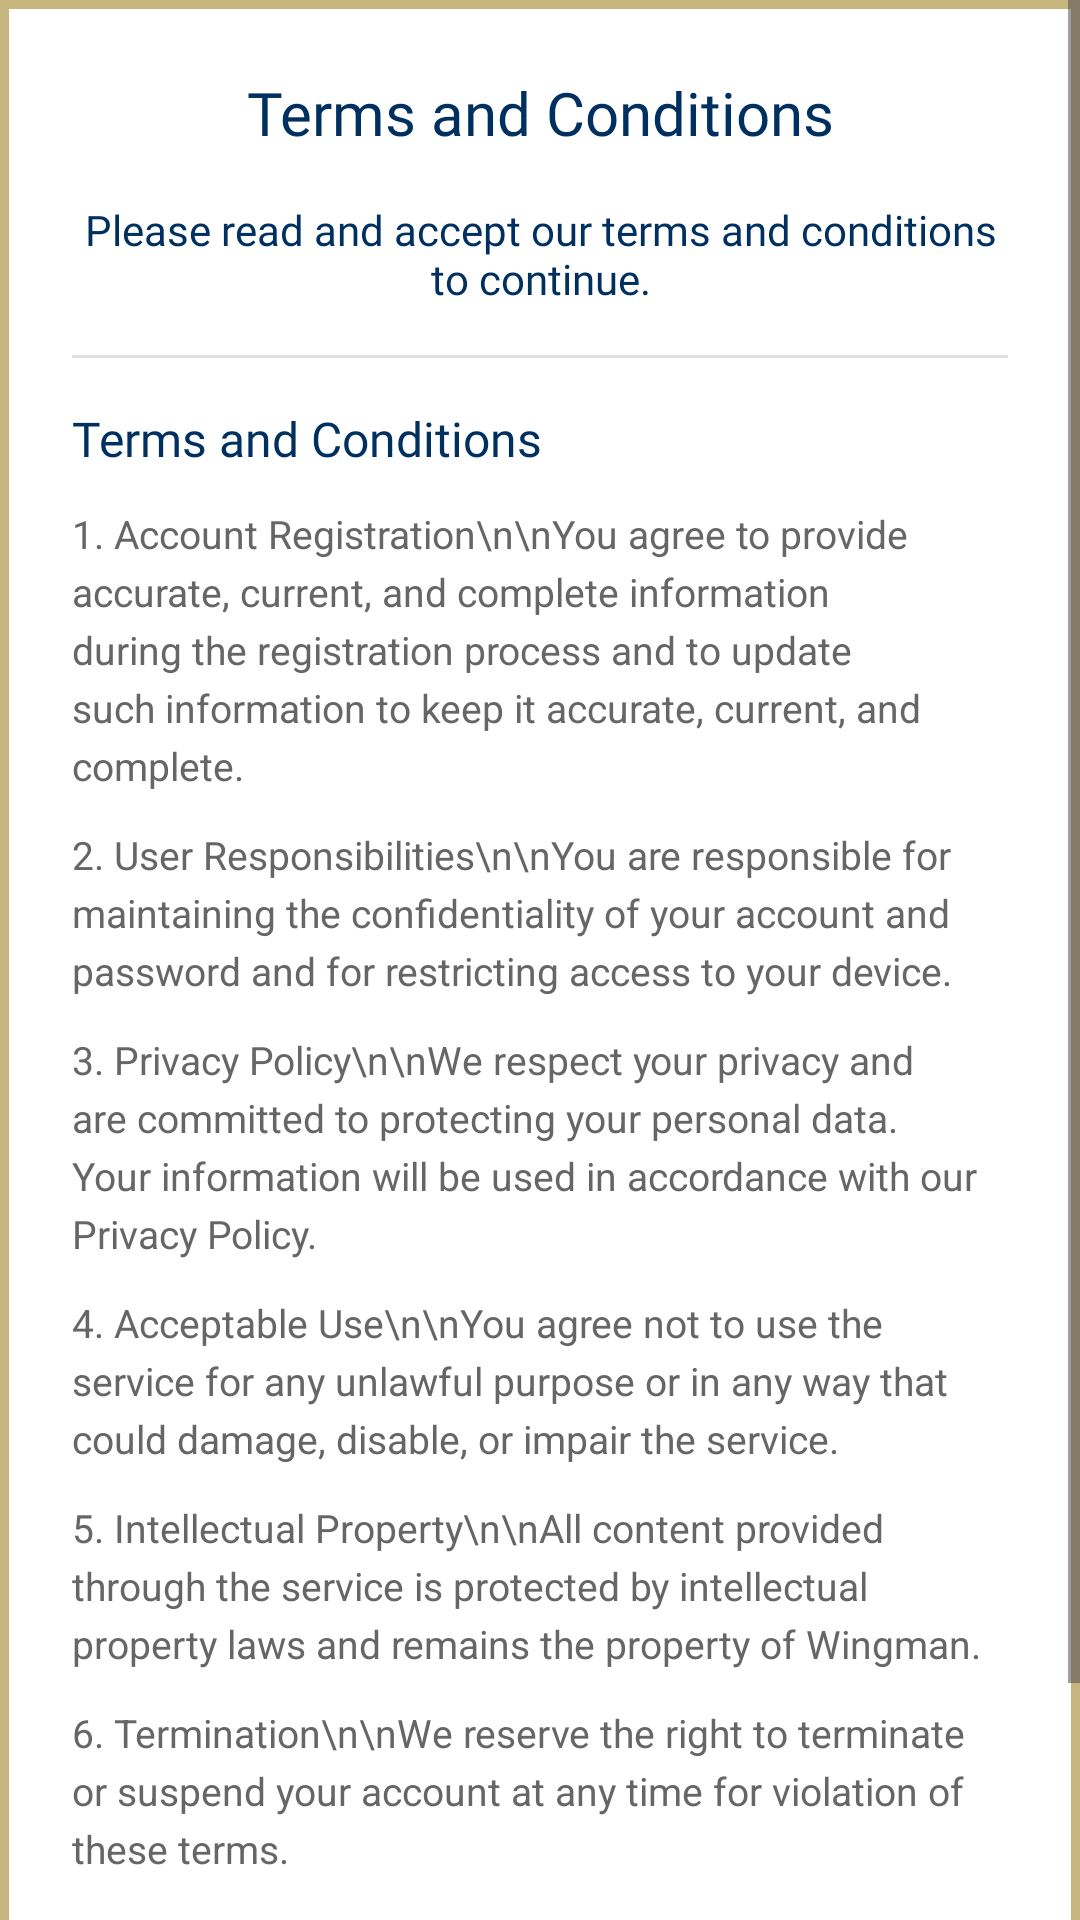

Reconstruct the res/layout file that produces this screen, plus the resources it refers to.
<!-- AndroidManifest.xml: application theme Theme.Wingman -->
<!-- res/layout/terms_and_conditions_dialog.xml -->
<?xml version="1.0" encoding="utf-8"?>
<ScrollView xmlns:android="http://schemas.android.com/apk/res/android"
    android:layout_width="match_parent"
    android:layout_height="wrap_content"
    android:maxHeight="500dp">

    <LinearLayout
        android:layout_width="match_parent"
        android:layout_height="wrap_content"
        android:orientation="vertical"
        android:padding="24dp"
        android:background="@drawable/bgborder">

        <TextView
            android:layout_width="match_parent"
            android:layout_height="wrap_content"
            android:text="Terms and Conditions"
            android:textSize="20sp"
            android:fontFamily="@font/dm_sans_bold"
            android:textColor="@color/blue"
            android:gravity="center"
            android:layout_marginBottom="16dp" />

        <TextView
            android:layout_width="match_parent"
            android:layout_height="wrap_content"
            android:text="Please read and accept our terms and conditions to continue."
            android:textSize="14sp"
            android:fontFamily="@font/dm_sans_semibold"
            android:textColor="@color/blue"
            android:gravity="center"
            android:layout_marginBottom="16dp" />

        <View
            android:layout_width="match_parent"
            android:layout_height="1dp"
            android:background="#E0E0E0"
            android:layout_marginBottom="16dp" />

        <TextView
            android:layout_width="match_parent"
            android:layout_height="wrap_content"
            android:text="Terms and Conditions"
            android:textSize="16sp"
            android:fontFamily="@font/dm_sans_bold"
            android:textColor="@color/blue"
            android:layout_marginBottom="12dp" />

        <TextView
            android:layout_width="match_parent"
            android:layout_height="wrap_content"
            android:text="1. Account Registration\n\nYou agree to provide accurate, current, and complete information during the registration process and to update such information to keep it accurate, current, and complete."
            android:textSize="13sp"
            android:fontFamily="dm_sans_semibold"
            android:textColor="#666666"
            android:lineSpacingExtra="4dp"
            android:layout_marginBottom="12dp" />

        <TextView
            android:layout_width="match_parent"
            android:layout_height="wrap_content"
            android:text="2. User Responsibilities\n\nYou are responsible for maintaining the confidentiality of your account and password and for restricting access to your device."
            android:textSize="13sp"
            android:fontFamily="dm_sans_semibold"
            android:textColor="#666666"
            android:lineSpacingExtra="4dp"
            android:layout_marginBottom="12dp" />

        <TextView
            android:layout_width="match_parent"
            android:layout_height="wrap_content"
            android:text="3. Privacy Policy\n\nWe respect your privacy and are committed to protecting your personal data. Your information will be used in accordance with our Privacy Policy."
            android:textSize="13sp"
            android:fontFamily="dm_sans_semibold"
            android:textColor="#666666"
            android:lineSpacingExtra="4dp"
            android:layout_marginBottom="12dp" />

        <TextView
            android:layout_width="match_parent"
            android:layout_height="wrap_content"
            android:text="4. Acceptable Use\n\nYou agree not to use the service for any unlawful purpose or in any way that could damage, disable, or impair the service."
            android:textSize="13sp"
            android:fontFamily="dm_sans_semibold"
            android:textColor="#666666"
            android:lineSpacingExtra="4dp"
            android:layout_marginBottom="12dp" />

        <TextView
            android:layout_width="match_parent"
            android:layout_height="wrap_content"
            android:text="5. Intellectual Property\n\nAll content provided through the service is protected by intellectual property laws and remains the property of Wingman."
            android:textSize="13sp"
            android:fontFamily="dm_sans_semibold"
            android:textColor="#666666"
            android:lineSpacingExtra="4dp"
            android:layout_marginBottom="12dp" />

        <TextView
            android:layout_width="match_parent"
            android:layout_height="wrap_content"
            android:text="6. Termination\n\nWe reserve the right to terminate or suspend your account at any time for violation of these terms."
            android:textSize="13sp"
            android:fontFamily="dm_sans_semibold"
            android:textColor="#666666"
            android:lineSpacingExtra="4dp"
            android:layout_marginBottom="16dp" />

        <View
            android:layout_width="match_parent"
            android:layout_height="1dp"
            android:background="#E0E0E0"
            android:layout_marginBottom="16dp" />

        <LinearLayout
            android:layout_width="match_parent"
            android:layout_height="wrap_content"
            android:orientation="horizontal"
            android:gravity="center">

            <androidx.appcompat.widget.AppCompatButton
                android:id="@+id/btnDecline"
                android:layout_width="0dp"
                android:layout_height="wrap_content"
                android:layout_marginEnd="8dp"
                android:layout_weight="1"
                android:backgroundTint="@color/gold"
                android:fontFamily="@font/dm_sans_semibold"
                android:text="Decline"
                android:textAllCaps="false"
                android:textColor="@color/blue"
                android:textSize="16sp" />

            <androidx.appcompat.widget.AppCompatButton
                android:id="@+id/btnAgree"
                android:layout_width="0dp"
                android:layout_height="wrap_content"
                android:layout_weight="1"
                android:text="Agree &amp; Continue"
                android:textAllCaps="false"
                android:textColor="@color/gold"
                android:textSize="16sp"
                android:fontFamily="@font/dm_sans_bold"
                android:backgroundTint="@color/blue"
                android:layout_marginStart="8dp" />

        </LinearLayout>

    </LinearLayout>

</ScrollView>
<!-- resources referenced by this layout -->
<resources>
  <color name="blue">#003060</color>
  <color name="gold">#c7b57e</color>
  <!-- drawable bgborder (drawable) -->
  <?xml version="1.0" encoding="utf-8"?>
  <shape xmlns:android="http://schemas.android.com/apk/res/android"
      android:shape="rectangle">
      <solid android:color="@color/white" />
      <stroke
          android:width="3dp"
          android:color="@color/gold" />
  
  </shape>
  <style name="Theme.Wingman" parent="Base.Theme.Wingman" />
  <color name="white">#FFFFFFFF</color>
  <style name="Base.Theme.Wingman" parent="Theme.Material3.DayNight.NoActionBar">
  
      </style>
</resources>
